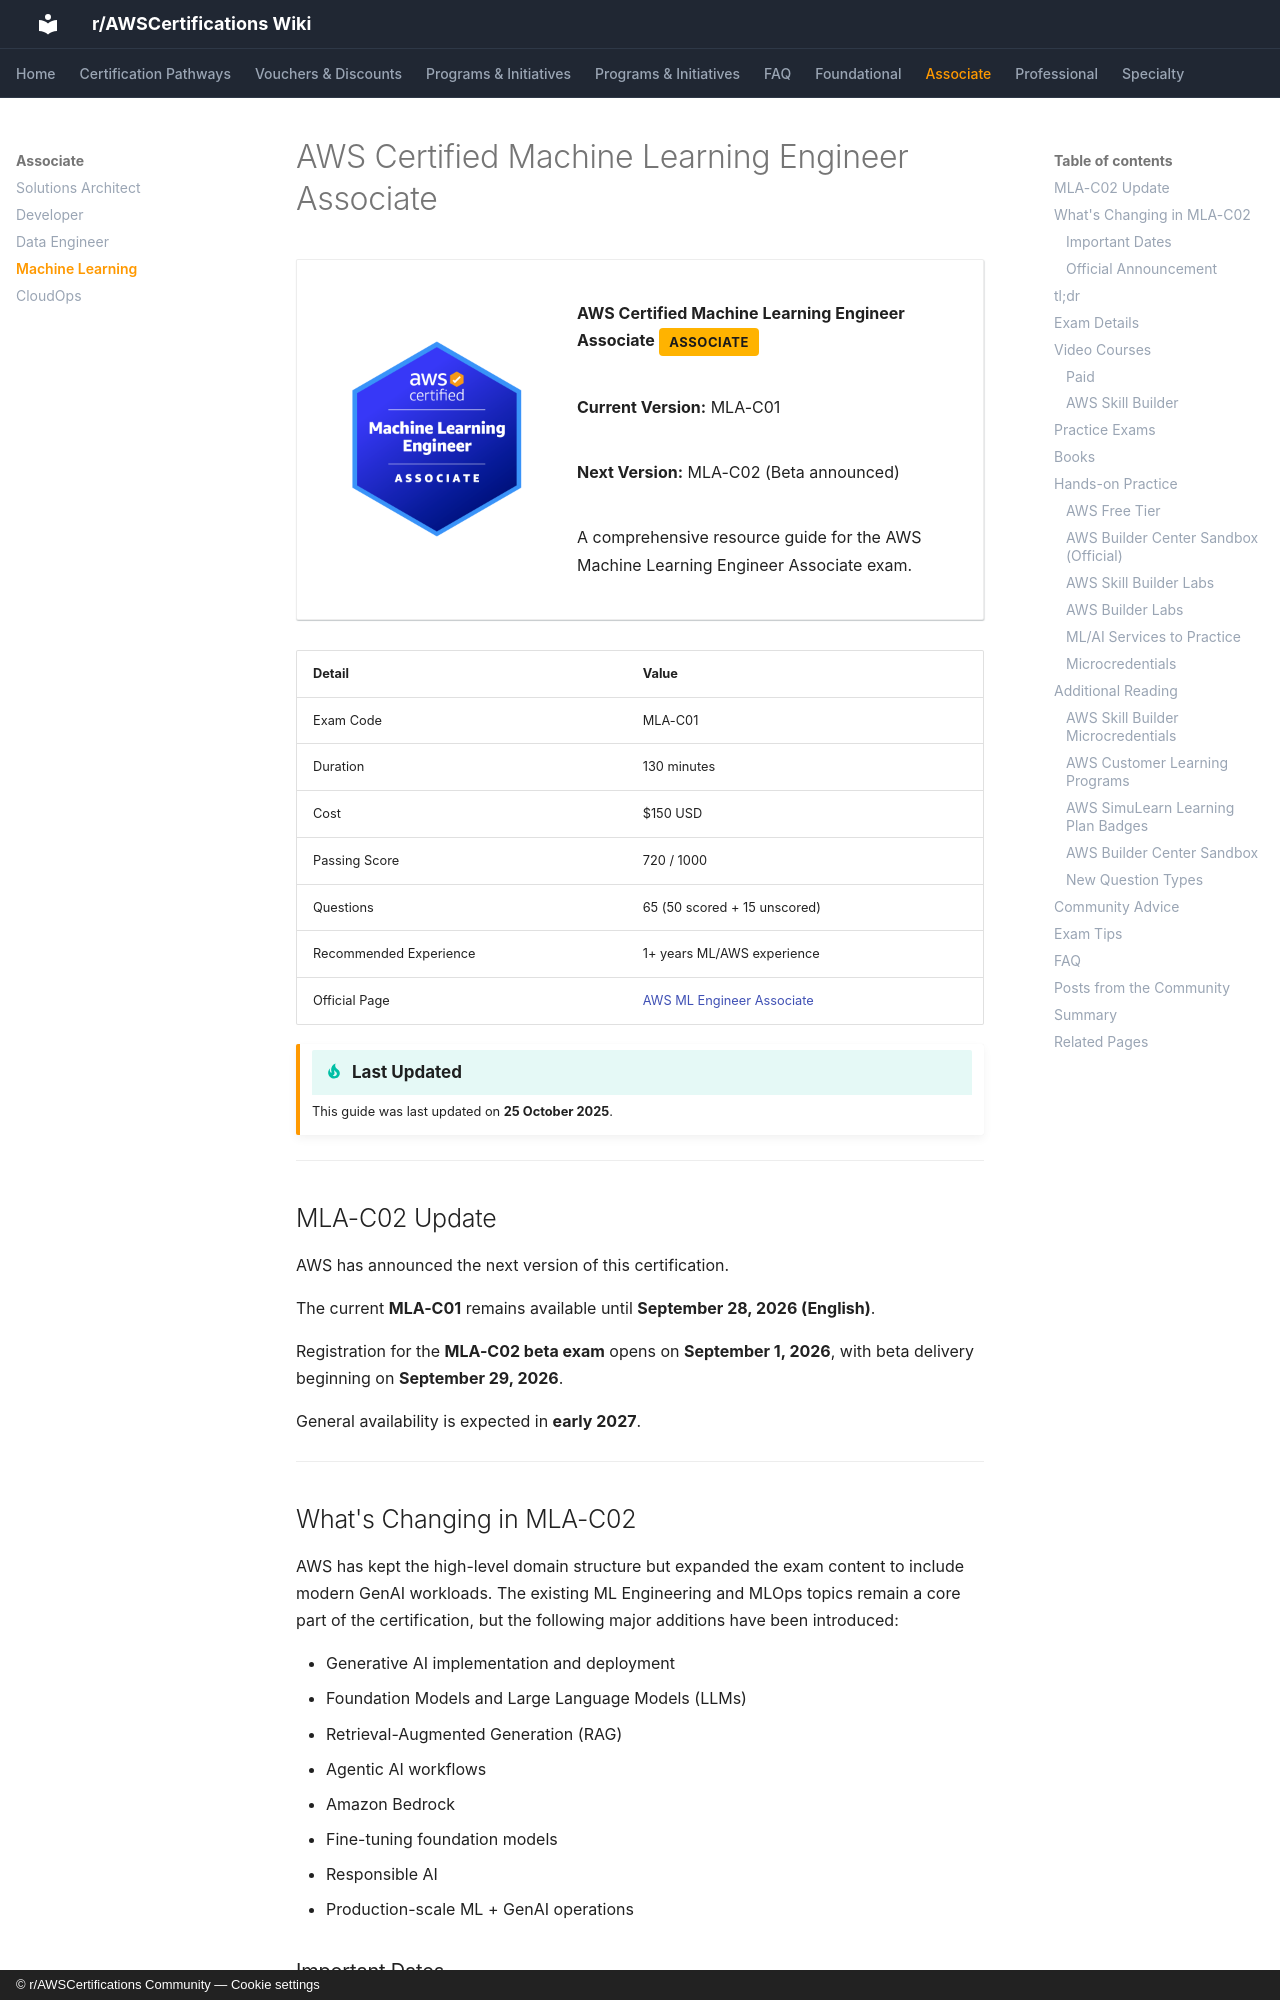

repository: AWSCertifications/AWSCertificationsWiki · page: associate/machine-learning/index.html · generator: mkdocs · copyright: © r/AWSCertifications Community — Cookie settings

# AWS Certified Machine Learning Engineer Associate

<div class="cert-header" markdown>

<div class="cert-badge" markdown>
![AWS Certified Machine Learning Engineer Associate badge](../assets/images/certifications/machine-learning.png){ width="200" loading=lazy }
</div>

<div class="cert-badge-body" markdown>

**AWS Certified Machine Learning Engineer Associate** <span class="cert-level cert-level-associate">Associate</span>

**Current Version:** MLA-C01

**Next Version:** MLA-C02 (Beta announced)

A comprehensive resource guide for the AWS Machine Learning Engineer Associate exam.

</div>

</div>

| Detail | Value |
|--------|-------|
| Exam Code | MLA-C01 |
| Duration | 130 minutes |
| Cost | $150 USD |
| Passing Score | 720 / 1000 |
| Questions | 65 (50 scored + 15 unscored) |
| Recommended Experience | 1+ years ML/AWS experience |
| Official Page | [AWS ML Engineer Associate](https://aws.amazon.com/certification/certified-machine-learning-engineer-associate/) |

!!! tip "Last Updated"
    This guide was last updated on **25 October 2025**.

---
## MLA-C02 Update

AWS has announced the next version of this certification.

The current **MLA-C01** remains available until **September 28, 2026 (English)**.

Registration for the **MLA-C02 beta exam** opens on **September 1, 2026**, with beta delivery beginning on **September 29, 2026**.

General availability is expected in **early 2027**.

---

## What's Changing in MLA-C02

AWS has kept the high-level domain structure but expanded the exam content to include modern GenAI workloads. The existing ML Engineering and MLOps topics remain a core part of the certification, but the following major additions have been introduced:

- Generative AI implementation and deployment
- Foundation Models and Large Language Models (LLMs)
- Retrieval-Augmented Generation (RAG)
- Agentic AI workflows
- Amazon Bedrock
- Fine-tuning foundation models
- Responsible AI
- Production-scale ML + GenAI operations

### Important Dates

| Event | Date |
|-------|------|
| MLA-C02 guide released | September 1, 2026 |
| Beta registration opens | September 1, 2026 |
| Last day to take MLA-C01 (English) | September 28, 2026 |
| Beta delivery begins | September 29, 2026 |
| General availability | Early 2027 |

> **Preparing now?**
>
> If you're taking the exam before September 28, continue studying for MLA-C01.
>
> If you're planning for late 2026 or 2027, begin learning Amazon Bedrock, LLMs, RAG, and Agentic AI concepts in addition to traditional ML Engineering.

### Official Announcement

[Read the official AWS Training & Certification blog post announcing MLA-C02](https://aws.amazon.com/blogs/training-and-certification/)
